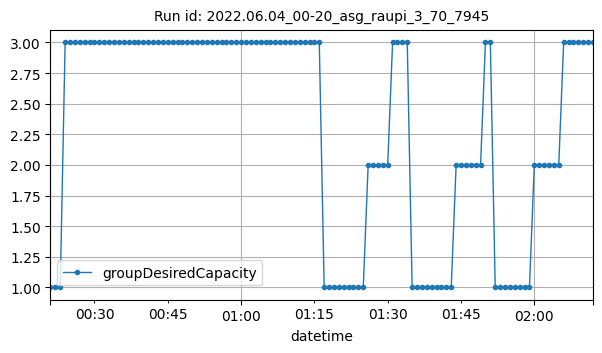

The file beside this chart, header and first rows:
datetime, groupDesiredCapacity
2022-06-04T00:21:00Z, 1
2022-06-04T00:22:00Z, 1
2022-06-04T00:23:00Z, 1
2022-06-04T00:24:00Z, 3
2022-06-04T00:25:00Z, 3
2022-06-04T00:26:00Z, 3
2022-06-04T00:27:00Z, 3
2022-06-04T00:28:00Z, 3
2022-06-04T00:29:00Z, 3
2022-06-04T00:30:00Z, 3
2022-06-04T00:31:00Z, 3
2022-06-04T00:32:00Z, 3
2022-06-04T00:33:00Z, 3
2022-06-04T00:34:00Z, 3
2022-06-04T00:35:00Z, 3
2022-06-04T00:36:00Z, 3
2022-06-04T00:37:00Z, 3
2022-06-04T00:38:00Z, 3
2022-06-04T00:39:00Z, 3
2022-06-04T00:40:00Z, 3
2022-06-04T00:41:00Z, 3
2022-06-04T00:42:00Z, 3
2022-06-04T00:43:00Z, 3
2022-06-04T00:44:00Z, 3
2022-06-04T00:45:00Z, 3
2022-06-04T00:46:00Z, 3
2022-06-04T00:47:00Z, 3
2022-06-04T00:48:00Z, 3
2022-06-04T00:49:00Z, 3
2022-06-04T00:50:00Z, 3
2022-06-04T00:51:00Z, 3
2022-06-04T00:52:00Z, 3
2022-06-04T00:53:00Z, 3
2022-06-04T00:54:00Z, 3
2022-06-04T00:55:00Z, 3
2022-06-04T00:56:00Z, 3
2022-06-04T00:57:00Z, 3
2022-06-04T00:58:00Z, 3
2022-06-04T00:59:00Z, 3
2022-06-04T01:00:00Z, 3
2022-06-04T01:01:00Z, 3
2022-06-04T01:02:00Z, 3
2022-06-04T01:03:00Z, 3
2022-06-04T01:04:00Z, 3
2022-06-04T01:05:00Z, 3
2022-06-04T01:06:00Z, 3
2022-06-04T01:07:00Z, 3
2022-06-04T01:08:00Z, 3
2022-06-04T01:09:00Z, 3
2022-06-04T01:10:00Z, 3
2022-06-04T01:11:00Z, 3
2022-06-04T01:12:00Z, 3
2022-06-04T01:13:00Z, 3
2022-06-04T01:14:00Z, 3
2022-06-04T01:15:00Z, 3
2022-06-04T01:16:00Z, 3
2022-06-04T01:17:00Z, 1
2022-06-04T01:18:00Z, 1
2022-06-04T01:19:00Z, 1
2022-06-04T01:20:00Z, 1
... 52 more rows
